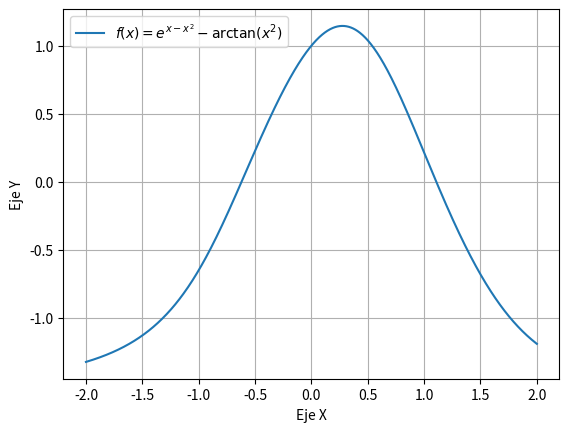

Here is the Python script that generated this plot:
import matplotlib.pyplot as plt
import numpy as np
from math import e

# Implementa f(x)= 0
eq = lambda x: e **  (x - x ** 2) - np.arctan(x ** 2)

x = np.linspace(-2, 2, 1000)
y = eq(x)
plt.plot(x, y, label=r'$f(x) = e^{x - x^{2}} - \arctan(x^2)$')

plt.xlabel("Eje X")
plt.ylabel("Eje Y")
plt.legend()
plt.grid()
plt.show()
